Dataset: data (GitHub, teukumunawark/Coffee-Bean-Prediction-Api). Classes: defect, longberry, peaberry, premium.

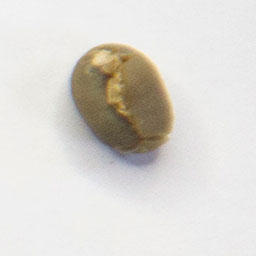
Label: peaberry

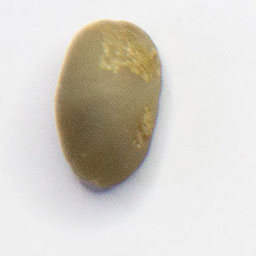
Label: peaberry

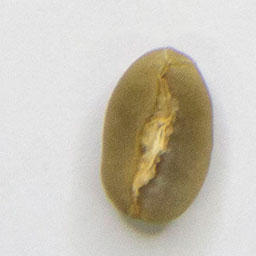
Label: premium

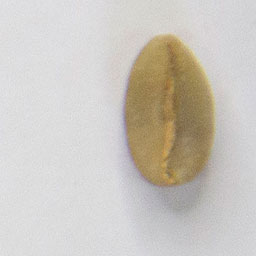
Label: longberry

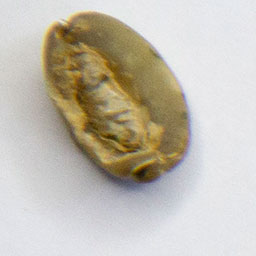
Label: defect

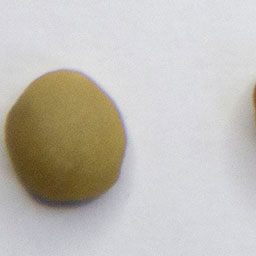
Label: defect
